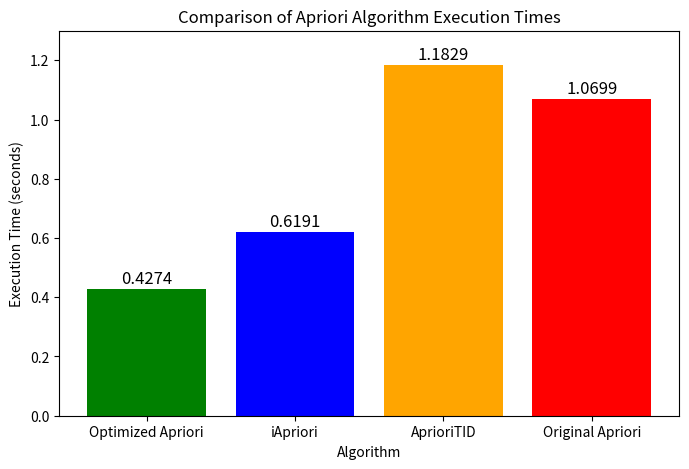

Python code for this plot:
import matplotlib.pyplot as plt

# Data
algorithms = ['Optimized Apriori', 'iApriori', 'AprioriTID', 'Original Apriori']
times = [0.4274, 0.6191, 1.1829, 1.0699]

# Create bar chart
plt.figure(figsize=(8, 5))
plt.bar(algorithms, times, color=['green', 'blue', 'orange', 'red'])

# Labels and title
plt.xlabel('Algorithm')
plt.ylabel('Execution Time (seconds)')
plt.title('Comparison of Apriori Algorithm Execution Times')
plt.ylim(0, 1.3)  # Set y-axis limit for better visualization

# Display values on bars
for i, time in enumerate(times):
    plt.text(i, time + 0.02, f'{time:.4f}', ha='center', fontsize=12)

# Show the plot
plt.show()
